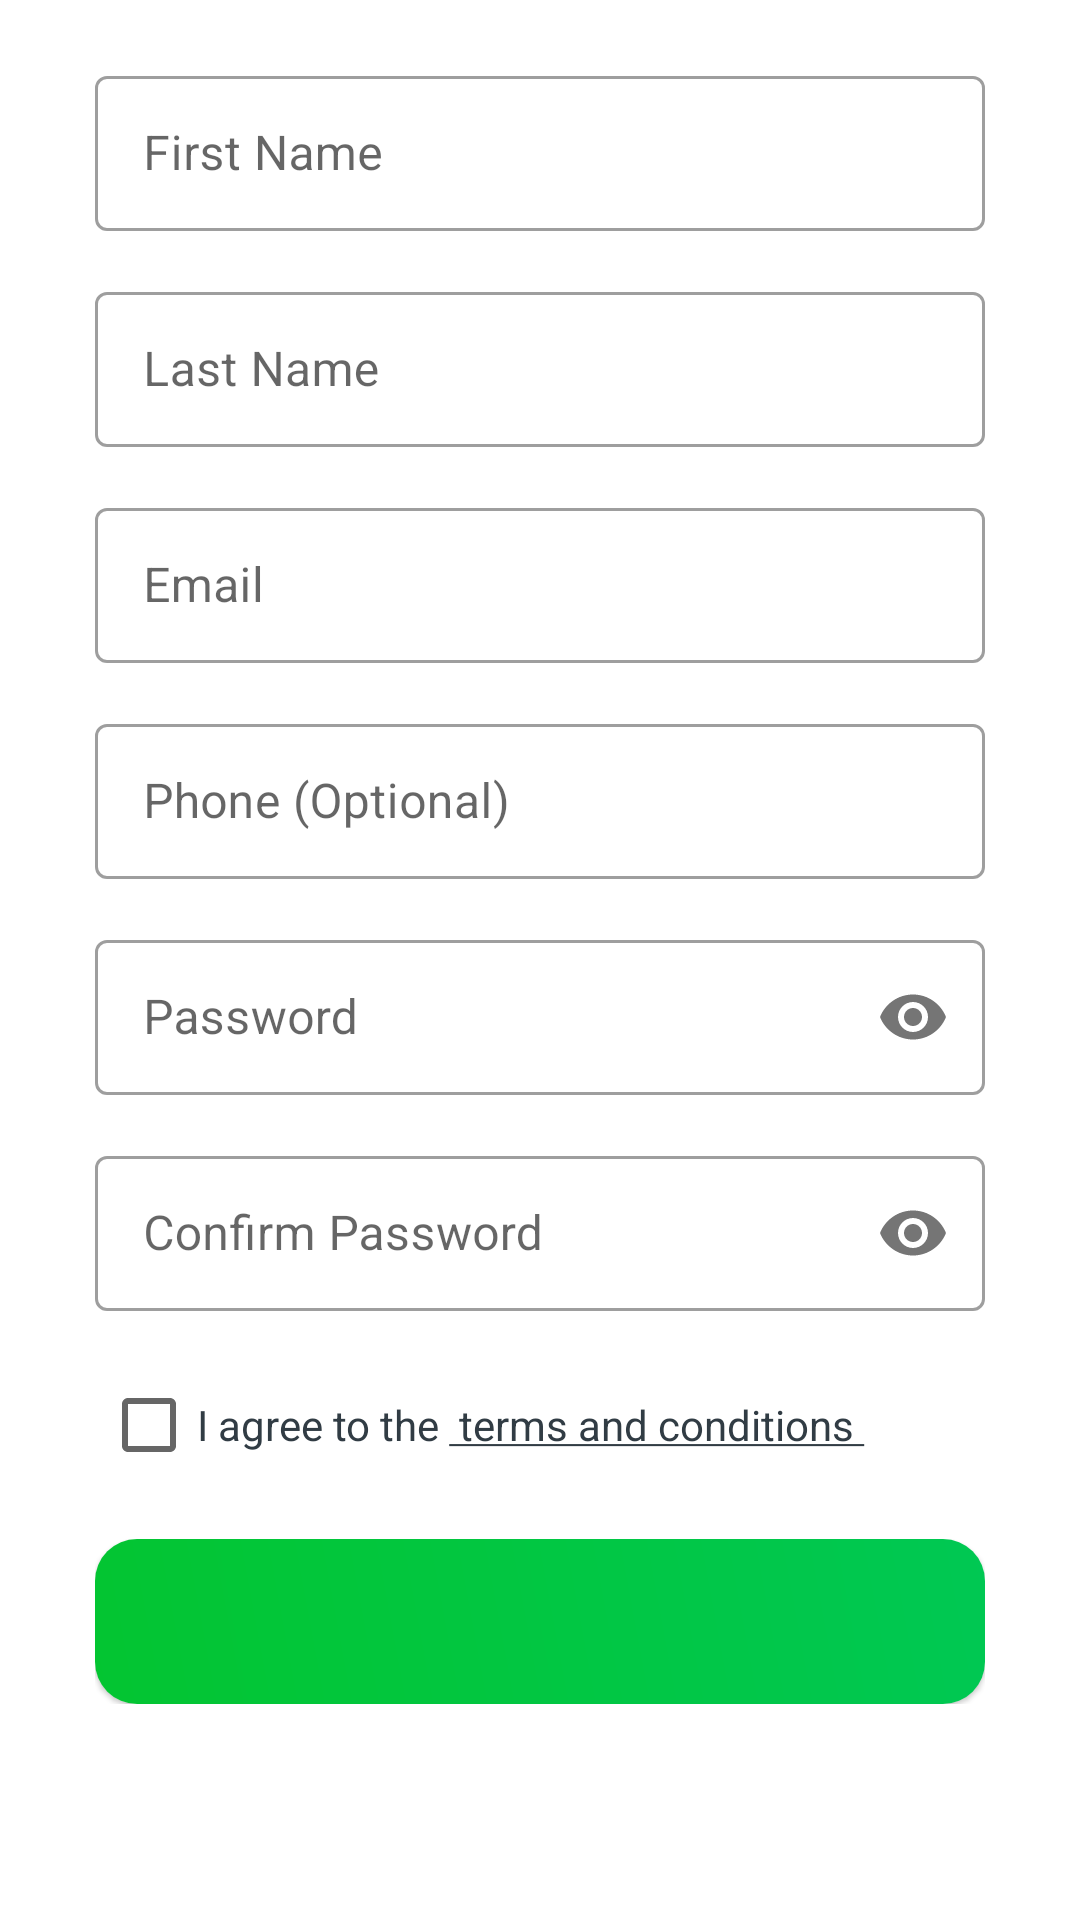

Reconstruct the res/layout file that produces this screen, plus the resources it refers to.
<!-- AndroidManifest.xml: application theme Theme.EShop -->
<!-- res/layout/fragment_register.xml -->
<?xml version="1.0" encoding="utf-8"?>
<ScrollView xmlns:android="http://schemas.android.com/apk/res/android"
    xmlns:app="http://schemas.android.com/apk/res-auto"
    xmlns:tools="http://schemas.android.com/tools"
    android:layout_width="match_parent"
    android:layout_height="match_parent"
    tools:context=".ui.fragments.auth.RegisterFragment">

    <androidx.constraintlayout.widget.ConstraintLayout
        android:layout_width="match_parent"
        android:layout_height="wrap_content">

        <com.google.android.material.textfield.TextInputLayout
            android:id="@+id/txtInput_register_firstName"
            style="@style/Widget.MaterialComponents.TextInputLayout.OutlinedBox"
            android:layout_width="0dp"
            android:layout_height="wrap_content"
            app:helperText=""
            app:helperTextTextColor="@android:color/holo_red_light"
            android:layout_marginStart="10dp"
            android:layout_marginTop="20dp"
            android:layout_marginEnd="10dp"
            android:hint="@string/first_name_hint"
            android:inputType="textPersonName"
            app:layout_constraintEnd_toEndOf="@id/registerRightGuideline"
            app:layout_constraintStart_toStartOf="@id/registerLeftGuideline"
            app:layout_constraintTop_toTopOf="parent">

            <EditText
                android:id="@+id/register_firstName"
                android:layout_width="match_parent"
                android:layout_height="wrap_content"
                android:inputType="textPersonName"
                android:padding="15dp" />
        </com.google.android.material.textfield.TextInputLayout>

        <com.google.android.material.textfield.TextInputLayout
            android:id="@+id/txtInput_register_lastName"
            style="@style/Widget.MaterialComponents.TextInputLayout.OutlinedBox"
            android:layout_width="0dp"
            android:layout_height="wrap_content"
            android:layout_marginStart="10dp"
            app:helperText=""
            app:helperTextTextColor="@android:color/holo_red_light"
            android:layout_marginTop="15dp"
            android:layout_marginEnd="10dp"
            android:hint="@string/last_name_hint"
            android:inputType="textPersonName"
            app:layout_constraintEnd_toEndOf="@id/registerRightGuideline"
            app:layout_constraintStart_toStartOf="@id/registerLeftGuideline"
            app:layout_constraintTop_toBottomOf="@id/txtInput_register_firstName">

            <EditText
                android:id="@+id/register_lastName"
                android:layout_width="match_parent"
                android:layout_height="wrap_content"
                android:inputType="textPersonName"
                android:padding="15dp" />
        </com.google.android.material.textfield.TextInputLayout>

        <com.google.android.material.textfield.TextInputLayout
            android:id="@+id/txtInput_register_email"
            style="@style/Widget.MaterialComponents.TextInputLayout.OutlinedBox"
            android:layout_width="0dp"
            android:layout_height="wrap_content"
            android:layout_marginStart="10dp"
            app:helperText=""
            app:helperTextTextColor="@android:color/holo_red_light"
            android:layout_marginTop="15dp"
            android:layout_marginEnd="10dp"
            android:hint="@string/hint_email"
            android:inputType="textPersonName"
            app:layout_constraintEnd_toEndOf="@id/registerRightGuideline"
            app:layout_constraintStart_toStartOf="@id/registerLeftGuideline"
            app:layout_constraintTop_toBottomOf="@id/txtInput_register_lastName">

            <EditText
                android:id="@+id/register_email"
                android:layout_width="match_parent"
                android:layout_height="wrap_content"
                android:inputType="textEmailAddress"
                android:padding="15dp" />
        </com.google.android.material.textfield.TextInputLayout>

        <com.google.android.material.textfield.TextInputLayout
            android:id="@+id/txtInput_register_phone"
            style="@style/Widget.MaterialComponents.TextInputLayout.OutlinedBox"
            android:layout_width="0dp"
            android:layout_height="wrap_content"
            android:layout_marginStart="10dp"
            android:layout_marginTop="15dp"
            app:helperText=""
            app:helperTextTextColor="@android:color/holo_red_light"
            android:layout_marginEnd="10dp"
            android:hint="@string/phone_optional_hint"
            android:inputType="number"
            app:layout_constraintEnd_toEndOf="@id/registerRightGuideline"
            app:layout_constraintStart_toStartOf="@id/registerLeftGuideline"
            app:layout_constraintTop_toBottomOf="@id/txtInput_register_email">

            <EditText
                android:id="@+id/register_phone"
                android:layout_width="match_parent"
                android:layout_height="wrap_content"
                android:inputType="phone"
                android:padding="15dp" />
        </com.google.android.material.textfield.TextInputLayout>

        <com.google.android.material.textfield.TextInputLayout
            android:id="@+id/txtInput_register_password"
            style="@style/Widget.MaterialComponents.TextInputLayout.OutlinedBox"
            android:layout_width="0dp"
            android:layout_height="wrap_content"
            android:layout_marginStart="10dp"
            android:layout_marginTop="15dp"
            android:layout_marginEnd="10dp"
            app:helperText=""
            app:helperTextTextColor="@android:color/holo_red_light"
            android:hint="@string/password_hint"
            android:inputType="textPassword"
            app:layout_constraintEnd_toEndOf="@id/registerRightGuideline"
            app:layout_constraintStart_toStartOf="@id/registerLeftGuideline"
            app:layout_constraintTop_toBottomOf="@id/txtInput_register_phone"
            app:passwordToggleEnabled="true">

            <EditText
                android:id="@+id/register_password"
                android:layout_width="match_parent"
                android:layout_height="wrap_content"
                android:inputType="textPassword"
                android:padding="15dp" />
        </com.google.android.material.textfield.TextInputLayout>

        <com.google.android.material.textfield.TextInputLayout
            android:id="@+id/txtInput_register_confirmPassword"
            style="@style/Widget.MaterialComponents.TextInputLayout.OutlinedBox"
            android:layout_width="0dp"
            android:layout_height="wrap_content"
            android:layout_marginStart="10dp"
            android:layout_marginTop="15dp"
            app:helperText=""
            app:helperTextTextColor="@android:color/holo_red_light"
            android:layout_marginEnd="10dp"
            android:hint="@string/confirm_password_hint"
            android:inputType="textPassword"
            app:layout_constraintEnd_toEndOf="@id/registerRightGuideline"
            app:layout_constraintStart_toStartOf="@id/registerLeftGuideline"
            app:layout_constraintTop_toBottomOf="@id/txtInput_register_password"
            app:passwordToggleEnabled="true">

            <EditText
                android:id="@+id/register_confirmPassword"
                android:layout_width="match_parent"
                android:layout_height="wrap_content"
                android:inputType="textPassword"
                android:padding="15dp" />
        </com.google.android.material.textfield.TextInputLayout>

        <androidx.appcompat.widget.AppCompatCheckBox
            android:id="@+id/termsAndConditions"
            android:layout_width="wrap_content"
            android:layout_height="wrap_content"
            android:layout_marginStart="12dp"
            android:layout_marginTop="14dp"
            android:layout_marginBottom="100dp"
            android:text="@string/terms_conditions_txt"
            android:textColor="@color/contextualModeActionBarColor"
            android:textColorHint="@color/darker"
            app:layout_constraintStart_toStartOf="@id/registerLeftGuideline"
            app:layout_constraintTop_toBottomOf="@id/txtInput_register_confirmPassword" />

        <include
            android:id="@+id/register_button"
            android:layout_width="0dp"
            android:layout_height="55dp"
            android:layout_marginStart="10dp"
            android:layout_marginTop="14dp"
            android:layout_marginEnd="10dp"
            app:layout_constraintBottom_toBottomOf="parent"
            android:layout_marginBottom="50dp"
            app:layout_constraintEnd_toEndOf="@id/registerRightGuideline"
            app:layout_constraintStart_toStartOf="@id/registerLeftGuideline"
            app:layout_constraintTop_toBottomOf="@id/termsAndConditions"
            android:background="@drawable/access_background_btn"
            android:foreground="?attr/selectableItemBackground"
            layout="@layout/login_register_button"/>


        <androidx.constraintlayout.widget.Guideline
            android:id="@+id/registerLeftGuideline"
            android:layout_width="wrap_content"
            android:layout_height="wrap_content"
            android:orientation="vertical"
            app:layout_constraintGuide_percent=".06" />

        <androidx.constraintlayout.widget.Guideline
            android:id="@+id/registerRightGuideline"
            android:layout_width="wrap_content"
            android:layout_height="wrap_content"
            android:orientation="vertical"
            app:layout_constraintGuide_percent=".94" />


    </androidx.constraintlayout.widget.ConstraintLayout>

</ScrollView>
<!-- res/layout/login_register_button.xml (included above) -->
<?xml version="1.0" encoding="utf-8"?>
<androidx.constraintlayout.widget.ConstraintLayout xmlns:android="http://schemas.android.com/apk/res/android"
    xmlns:app="http://schemas.android.com/apk/res-auto"
    android:layout_width="match_parent"
    android:layout_height="match_parent">

    <com.google.android.material.card.MaterialCardView
        android:layout_width="0dp"
        android:layout_height="55dp"
        app:cardCornerRadius="14dp"
        app:layout_constraintBottom_toBottomOf="parent"
        app:layout_constraintEnd_toEndOf="parent"
        app:layout_constraintStart_toStartOf="parent">

        <androidx.constraintlayout.widget.ConstraintLayout
            android:id="@+id/login_register_access_button"
            android:layout_width="match_parent"
            android:layout_height="match_parent"
            android:background="@drawable/access_background_btn">

            <ProgressBar
                android:id="@+id/login_register_access_progress_bar"
                style="?android:attr/progressBarStyle"
                android:layout_width="35dp"
                android:layout_height="35dp"
                android:layout_marginEnd="10dp"
                android:visibility="invisible"
                android:indeterminate="true"
                android:indeterminateTint="@color/white"
                android:indeterminateTintMode="src_atop"
                app:layout_constraintBottom_toBottomOf="parent"
                app:layout_constraintEnd_toStartOf="@id/login_register_access_text"
                app:layout_constraintTop_toTopOf="parent" />

            <TextView
                android:id="@+id/login_register_access_text"
                android:layout_width="wrap_content"
                android:layout_height="wrap_content"
                android:layout_marginStart="15dp"
                android:text=""
                android:textColor="@color/white"
                android:textSize="20sp"
                app:layout_constraintBottom_toBottomOf="parent"
                app:layout_constraintEnd_toEndOf="parent"
                app:layout_constraintStart_toStartOf="parent"
                app:layout_constraintTop_toTopOf="parent" />

        </androidx.constraintlayout.widget.ConstraintLayout>

    </com.google.android.material.card.MaterialCardView>

</androidx.constraintlayout.widget.ConstraintLayout>
<!-- resources referenced by this layout -->
<resources>
  <color name="contextualModeActionBarColor">@color/dark</color>
  <color name="darker">#151b20</color>
  <color name="white">#FFFFFFFF</color>
  <!-- drawable access_background_btn (drawable) -->
  <?xml version="1.0" encoding="utf-8"?>
  <shape xmlns:android="http://schemas.android.com/apk/res/android">
  
      <gradient
          android:angle="45"
          android:startColor="#03C531"
          android:endColor="@color/medium_green_700"/>
  
  </shape>
  <string name="confirm_password_hint">Confirm Password</string>
  <string name="first_name_hint">First Name</string>
  <string name="hint_email">Email</string>
  <string name="last_name_hint">Last Name</string>
  <string name="password_hint">Password</string>
  <string name="phone_optional_hint">Phone (Optional)</string>
  <string name="terms_conditions_txt">I agree to the <u> terms and conditions </u></string>
  <style name="Theme.EShop" parent="Theme.MaterialComponents.DayNight.NoActionBar">
          
          <item name="colorPrimary">@color/medium_green_700</item>
          <item name="colorPrimaryVariant">@color/dark_green_700</item>
          <item name="colorOnPrimary">@color/white</item>
          
          <item name="colorSecondary">@color/medium_green_800</item>
          <item name="colorSecondaryVariant">@color/dark_green_800</item>
          <item name="colorOnSecondary">@color/black</item>
          
          <item name="android:statusBarColor" tools:targetApi="l">?attr/colorPrimaryVariant</item>
          <item name="android:windowTranslucentStatus">true</item>
          
      </style>
  <color name="dark">#313C44</color>
  <color name="medium_green_700">#00C853</color>
  <color name="dark_green_700">#009624</color>
  <color name="medium_green_800">#2E7D32</color>
  <color name="dark_green_800">#005005</color>
  <color name="black">#FF000000</color>
</resources>
